2-way image classification set "data" from GitHub (noorainf18/Hex-Nut-Defective-Detection-and-Classification); label vocabulary: broken, good.

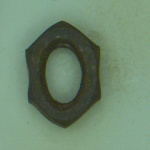
Label: broken

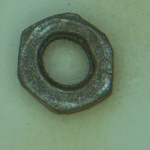
Label: broken

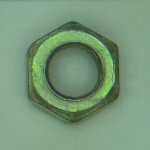
Label: good

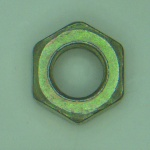
Label: good

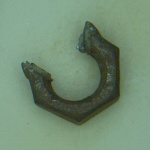
Label: broken

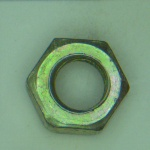
Label: good
